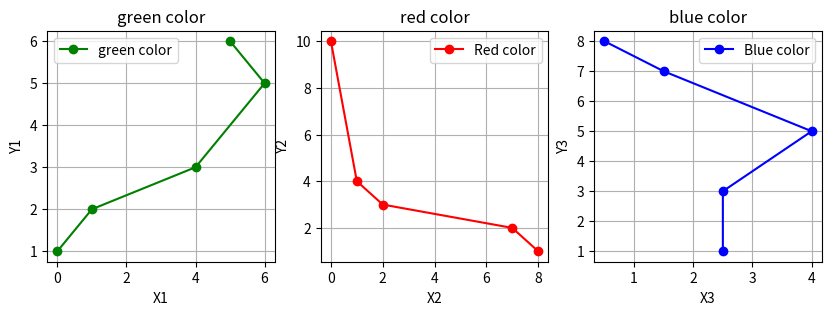

Write the Python code that produced this figure.
import matplotlib.pyplot as plt
import numpy as np
# Dữ liệu
x1 = [0,1,4,6,5]
y1 = [1,2,3,5,6]

x2 = [0,1,2,7,8]
y2 = [10,4,3,2,1]

x3 = [2.5, 2.5, 4, 1.5, 0.5]
y3 = [1, 3, 5, 7, 8]

# Tạo biểu đồ line
plt.figure(figsize=(10,3))  

# Biểu đồ 1
plt.subplot(1,3,1)  
plt.plot(x1, y1, 'go-', label='green color', color = 'g')  
plt.title('green color')  
plt.xlabel('X1')  
plt.ylabel('Y1')  
plt.grid(True) 
plt.legend()

# Biểu đồ 2
plt.subplot(1, 3, 2)  
plt.plot(x2, y2, 'go-', label='Red color', color ='r') 
plt.title('red color')  
plt.xlabel('X2')  
plt.ylabel('Y2') 
plt.grid(True)  
plt.legend()

# Biểu đồ 3
plt.subplot(1, 3, 3) 
plt.plot(x3, y3, 'go-', label='Blue color', color = 'b')
plt.title('blue color') 
plt.xlabel('X3')  
plt.ylabel('Y3')  
plt.grid(True)  
plt.legend()  
plt.show()